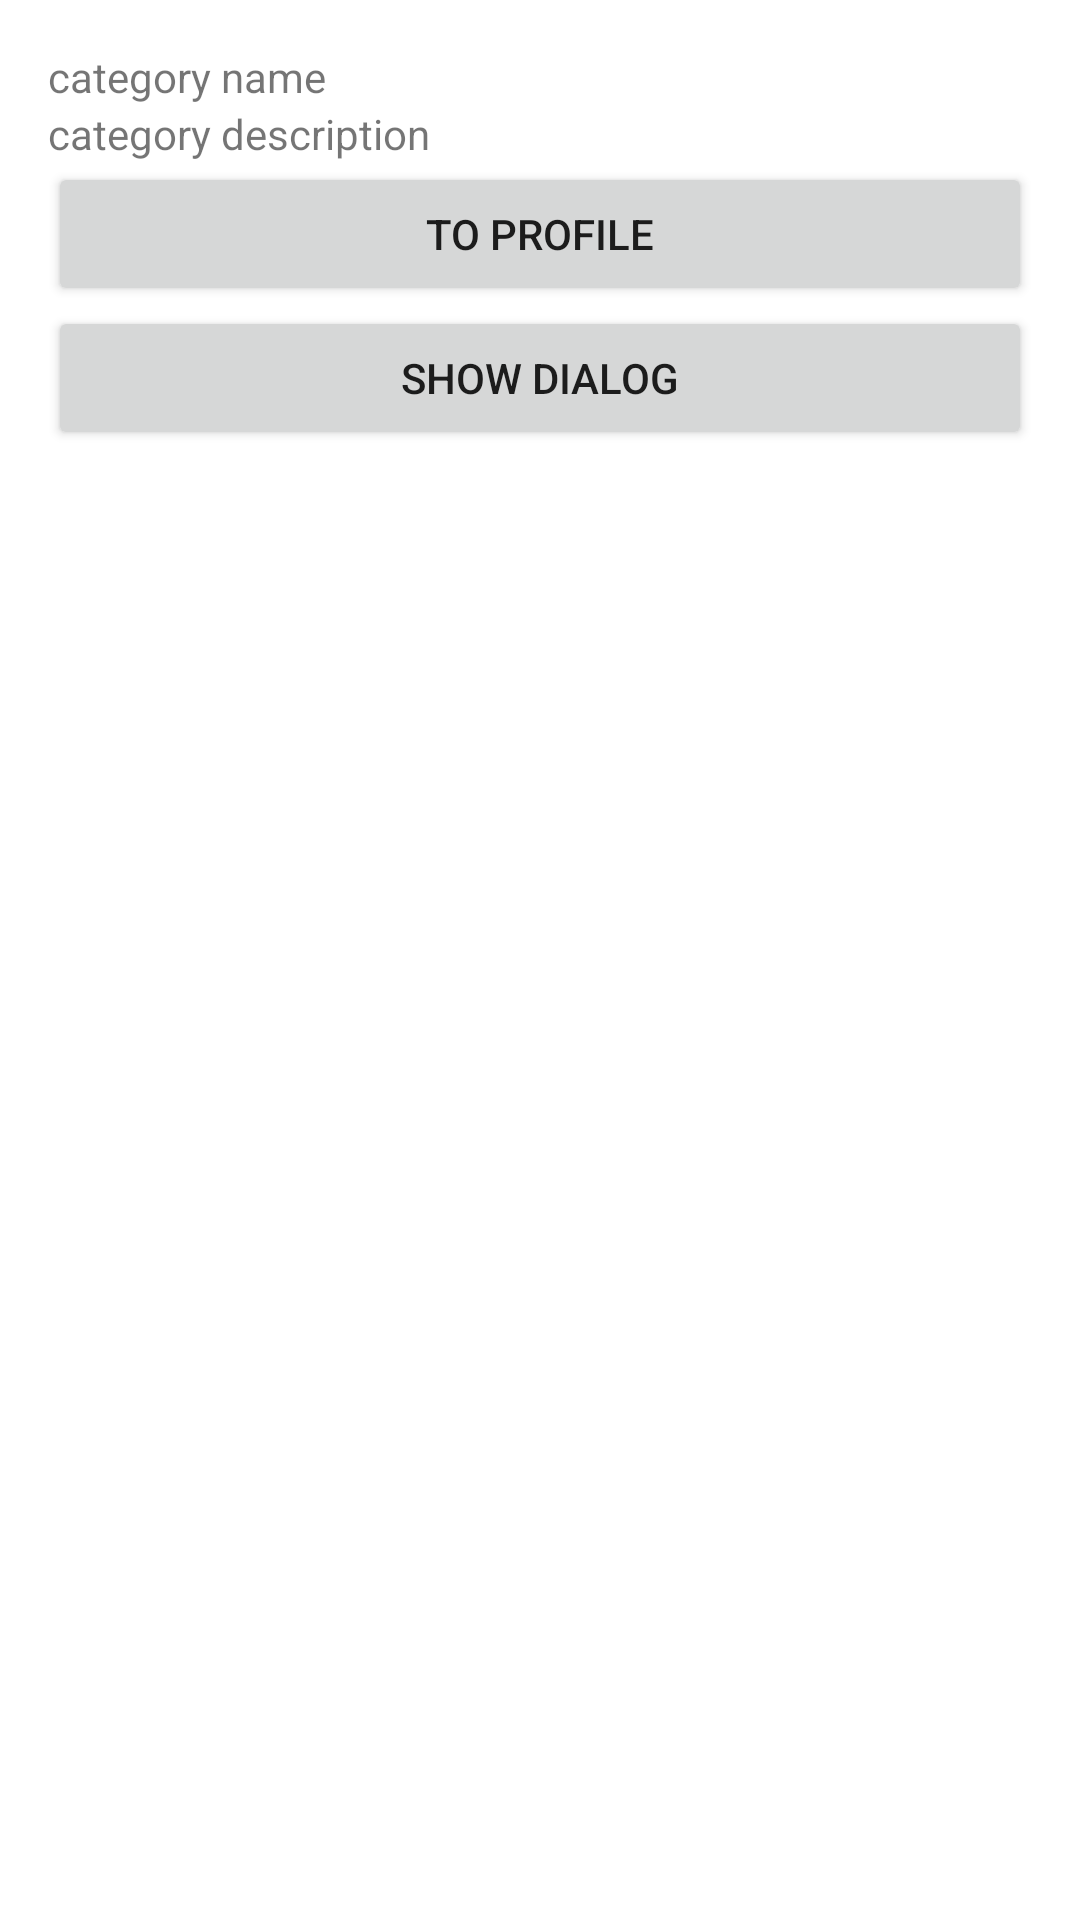

Produce the Android XML layout that renders to this screen, including the resource entries it uses.
<!-- AndroidManifest.xml: application theme Theme.Chapter5binartask -->
<!-- res/layout/fragment_details_data_intent_move_fragment.xml -->
<?xml version="1.0" encoding="utf-8"?>
<androidx.constraintlayout.widget.ConstraintLayout xmlns:android="http://schemas.android.com/apk/res/android"
    xmlns:app="http://schemas.android.com/apk/res-auto"
    android:layout_width="match_parent"
    android:layout_height="match_parent"
    android:padding="16dp">

    <TextView
        android:id="@+id/tv_fragment_details_data_intent_move_fragment"
        android:layout_width="match_parent"
        android:layout_height="wrap_content"
        android:layout_marginBottom="16dp"
        android:text="category name"
        app:layout_constraintStart_toStartOf="parent"
        app:layout_constraintTop_toTopOf="parent" />

    <TextView
        android:id="@+id/tv_desc_fragment_details_data_intent_move_fragment"
        android:layout_width="match_parent"
        android:layout_height="wrap_content"
        android:layout_marginBottom="16dp"
        android:text="category description"
        app:layout_constraintStart_toStartOf="parent"
        app:layout_constraintTop_toBottomOf="@id/tv_fragment_details_data_intent_move_fragment" />

    <Button
        android:id="@+id/btn_profile_fragment_details_data_intent_move_fragment"
        android:layout_width="match_parent"
        android:layout_height="wrap_content"
        android:text="to profile"
        app:layout_constraintStart_toStartOf="parent"
        app:layout_constraintTop_toBottomOf="@id/tv_desc_fragment_details_data_intent_move_fragment" />

    <Button
        android:id="@+id/btn_dialog_fragment_details_data_intent_move_fragment"
        android:layout_width="match_parent"
        android:layout_height="wrap_content"
        android:text="show dialog"
        app:layout_constraintStart_toStartOf="parent"
        app:layout_constraintTop_toBottomOf="@+id/btn_profile_fragment_details_data_intent_move_fragment" />


</androidx.constraintlayout.widget.ConstraintLayout>
<!-- resources referenced by this layout -->
<resources>
  <style name="Theme.Chapter5binartask" parent="Theme.MaterialComponents.DayNight.DarkActionBar">
          
          <item name="colorPrimary">@color/purple_500</item>
          <item name="colorPrimaryVariant">@color/purple_700</item>
          <item name="colorOnPrimary">@color/white</item>
          
          <item name="colorSecondary">@color/teal_200</item>
          <item name="colorSecondaryVariant">@color/teal_700</item>
          <item name="colorOnSecondary">@color/black</item>
          
          <item name="android:statusBarColor" tools:targetApi="l">?attr/colorPrimaryVariant</item>
          
      </style>
  <!-- not gathered from this repository: default colours our renderer supplied (Android Studio template values) -->
  <color name="purple_500">#FF6200EE</color>
  <color name="purple_700">#FF3700B3</color>
  <color name="teal_200">#FF03DAC5</color>
  <color name="teal_700">#FF018786</color>
  <color name="black">#FF000000</color>
  <color name="white">#FFFFFFFF</color>
</resources>
